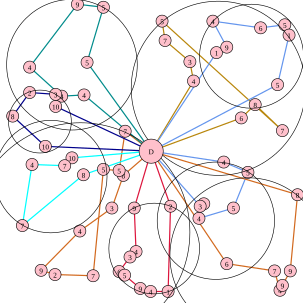

Source data for this figure (header and first rows):
207.000000, 217.000000, 7, 197.000000, 282.000000, 5, 171.000000, 280.000000, 5, 154.000000, 456.000000, 7, 91.000000, 454.000000, 2, 68.000000, 447.000000, 9, 132.000000, 382.000000, 4, 185.000000, 344.000000, 3
331, 341, 3, 337, 337, 9, 329, 361, 4, 386, 344, 5, 410, 285, 5, 370, 268, 4
222, 344, 9, 225, 416, 4, 215, 425, 3, 197, 449, 6, 206, 455, 5, 232, 477, 9, 249, 482, 4, 278, 482, 1
119, 261, 10, 107, 274, 7, 53, 272, 4, 37, 373, 7, 138, 289, 8
92, 176, 10, 92, 156, 3, 49, 153, 2, 21, 192, 8, 75, 242, 10
139, 157, 4, 102, 159, 4, 49, 111, 4, 128, 7, 9, 171, 12, 5, 144, 103, 5
320, 134, 4, 314, 102, 3, 273, 67, 7, 268, 35, 5, 467, 216, 7, 422, 173, 8, 399, 195, 6
375, 436, 6, 454, 448, 7, 463, 480, 4, 467, 472, 9, 480, 448, 9, 492, 322, 8
358, 87, 1, 375, 78, 9, 352, 35, 4, 431, 46, 6, 471, 41, 5, 478, 58, 1, 459, 140, 5
